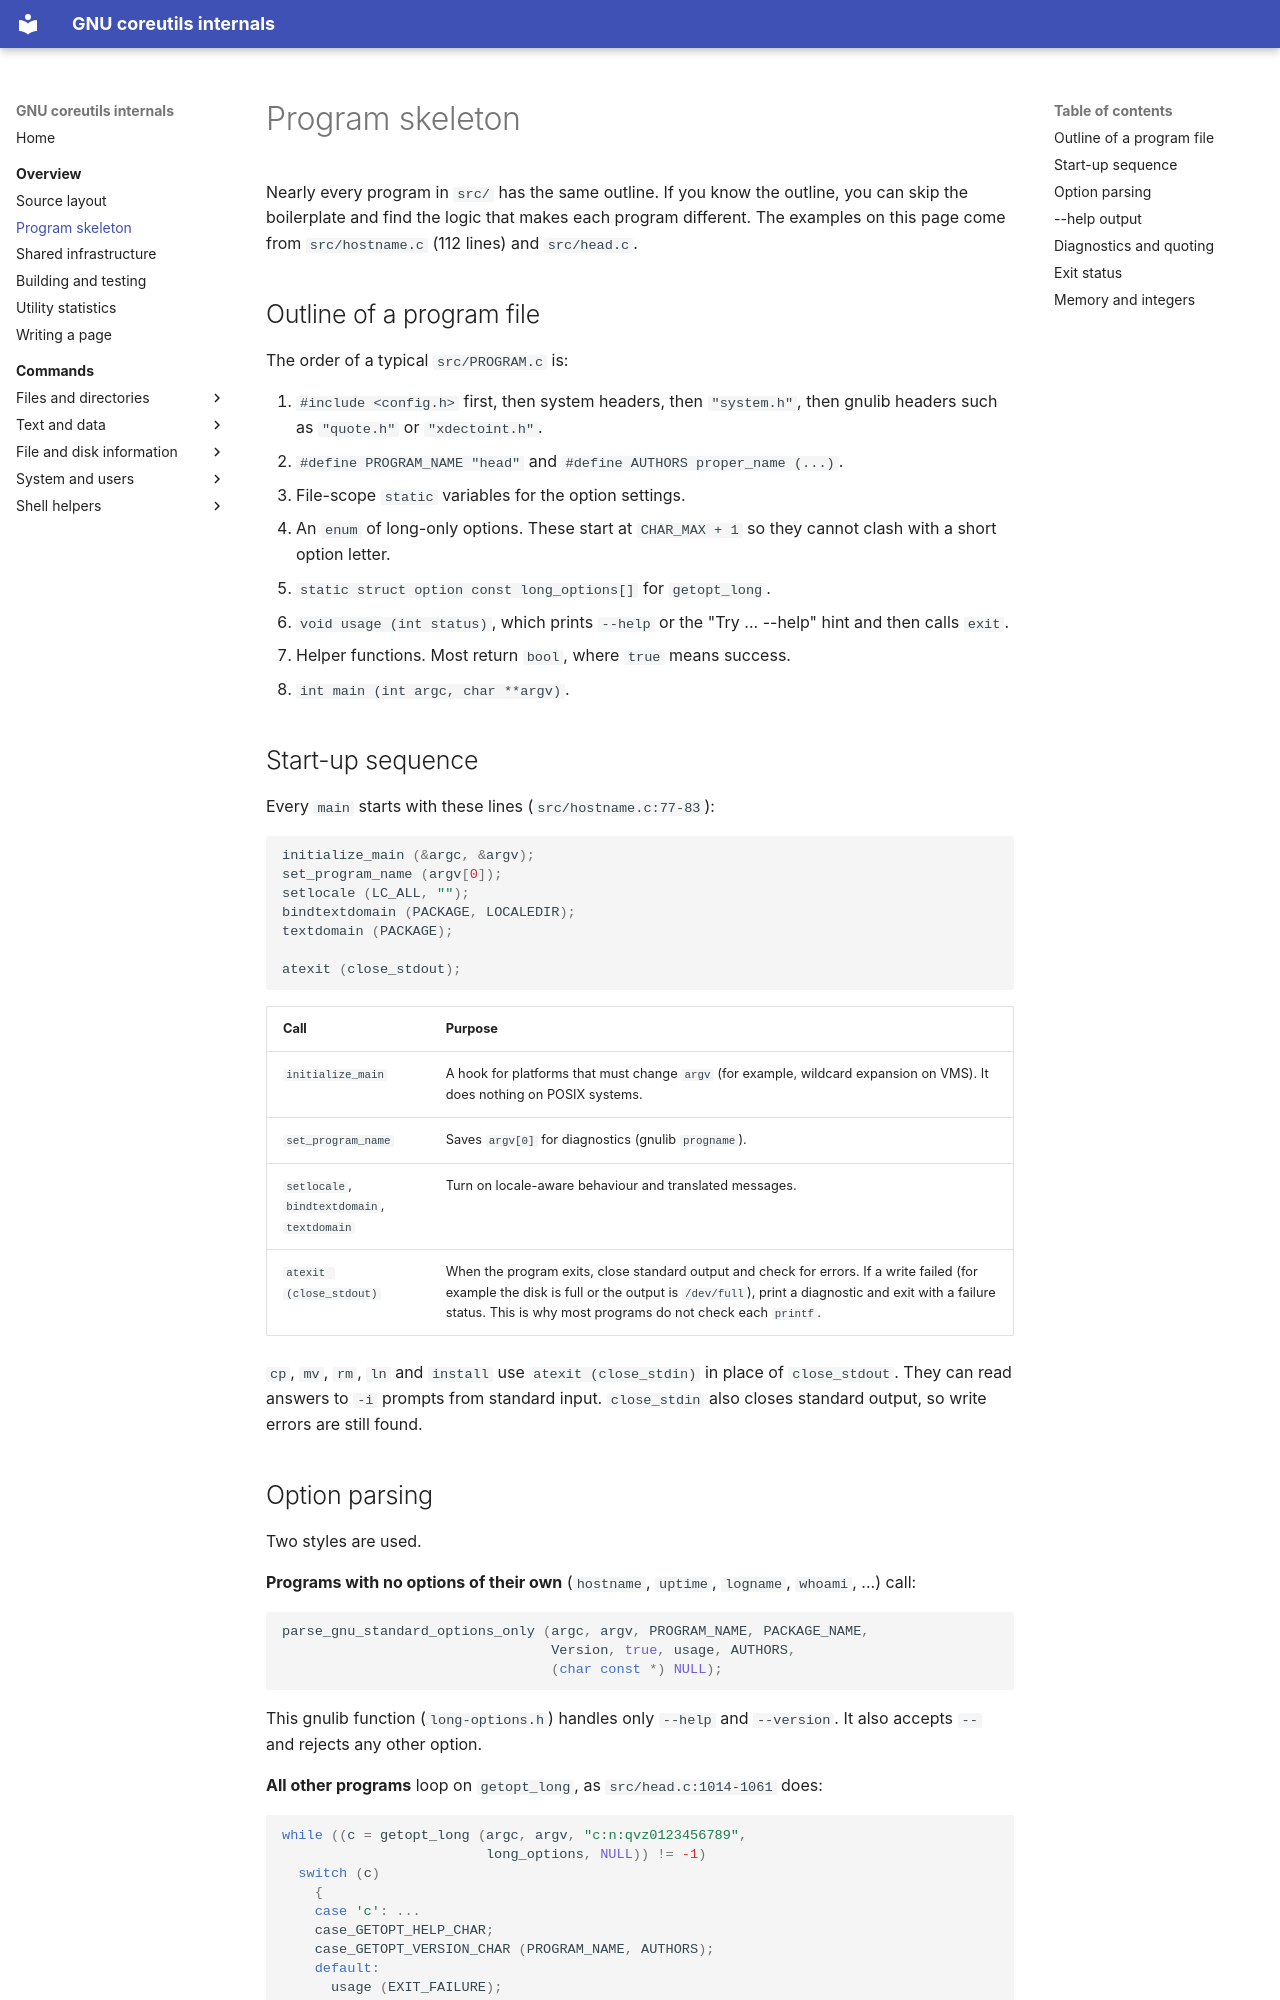

repository: andrewh/coreutils · page: overview/program-skeleton/index.html · generator: mkdocs

# Program skeleton

Nearly every program in `src/` has the same outline. If you know the outline,
you can skip the boilerplate and find the logic that makes each program
different. The examples on this page come from `src/hostname.c` (112 lines)
and `src/head.c`.

## Outline of a program file

The order of a typical `src/PROGRAM.c` is:

1. `#include <config.h>` first, then system headers, then `"system.h"`, then
   gnulib headers such as `"quote.h"` or `"xdectoint.h"`.
2. `#define PROGRAM_NAME "head"` and `#define AUTHORS proper_name (...)`.
3. File-scope `static` variables for the option settings.
4. An `enum` of long-only options. These start at `CHAR_MAX + 1` so they
   cannot clash with a short option letter.
5. `static struct option const long_options[]` for `getopt_long`.
6. `void usage (int status)`, which prints `--help` or the "Try ... --help"
   hint and then calls `exit`.
7. Helper functions. Most return `bool`, where `true` means success.
8. `int main (int argc, char **argv)`.

## Start-up sequence

Every `main` starts with these lines (`src/hostname.c:77-83`):

```c
initialize_main (&argc, &argv);
set_program_name (argv[0]);
setlocale (LC_ALL, "");
bindtextdomain (PACKAGE, LOCALEDIR);
textdomain (PACKAGE);

atexit (close_stdout);
```

| Call | Purpose |
|---|---|
| `initialize_main` | A hook for platforms that must change `argv` (for example, wildcard expansion on VMS). It does nothing on POSIX systems. |
| `set_program_name` | Saves `argv[0]` for diagnostics (gnulib `progname`). |
| `setlocale`, `bindtextdomain`, `textdomain` | Turn on locale-aware behaviour and translated messages. |
| `atexit (close_stdout)` | When the program exits, close standard output and check for errors. If a write failed (for example the disk is full or the output is `/dev/full`), print a diagnostic and exit with a failure status. This is why most programs do not check each `printf`. |

`cp`, `mv`, `rm`, `ln` and `install` use `atexit (close_stdin)` in place of
`close_stdout`. They can read answers to `-i` prompts from standard input.
`close_stdin` also closes standard output, so write errors are still found.
